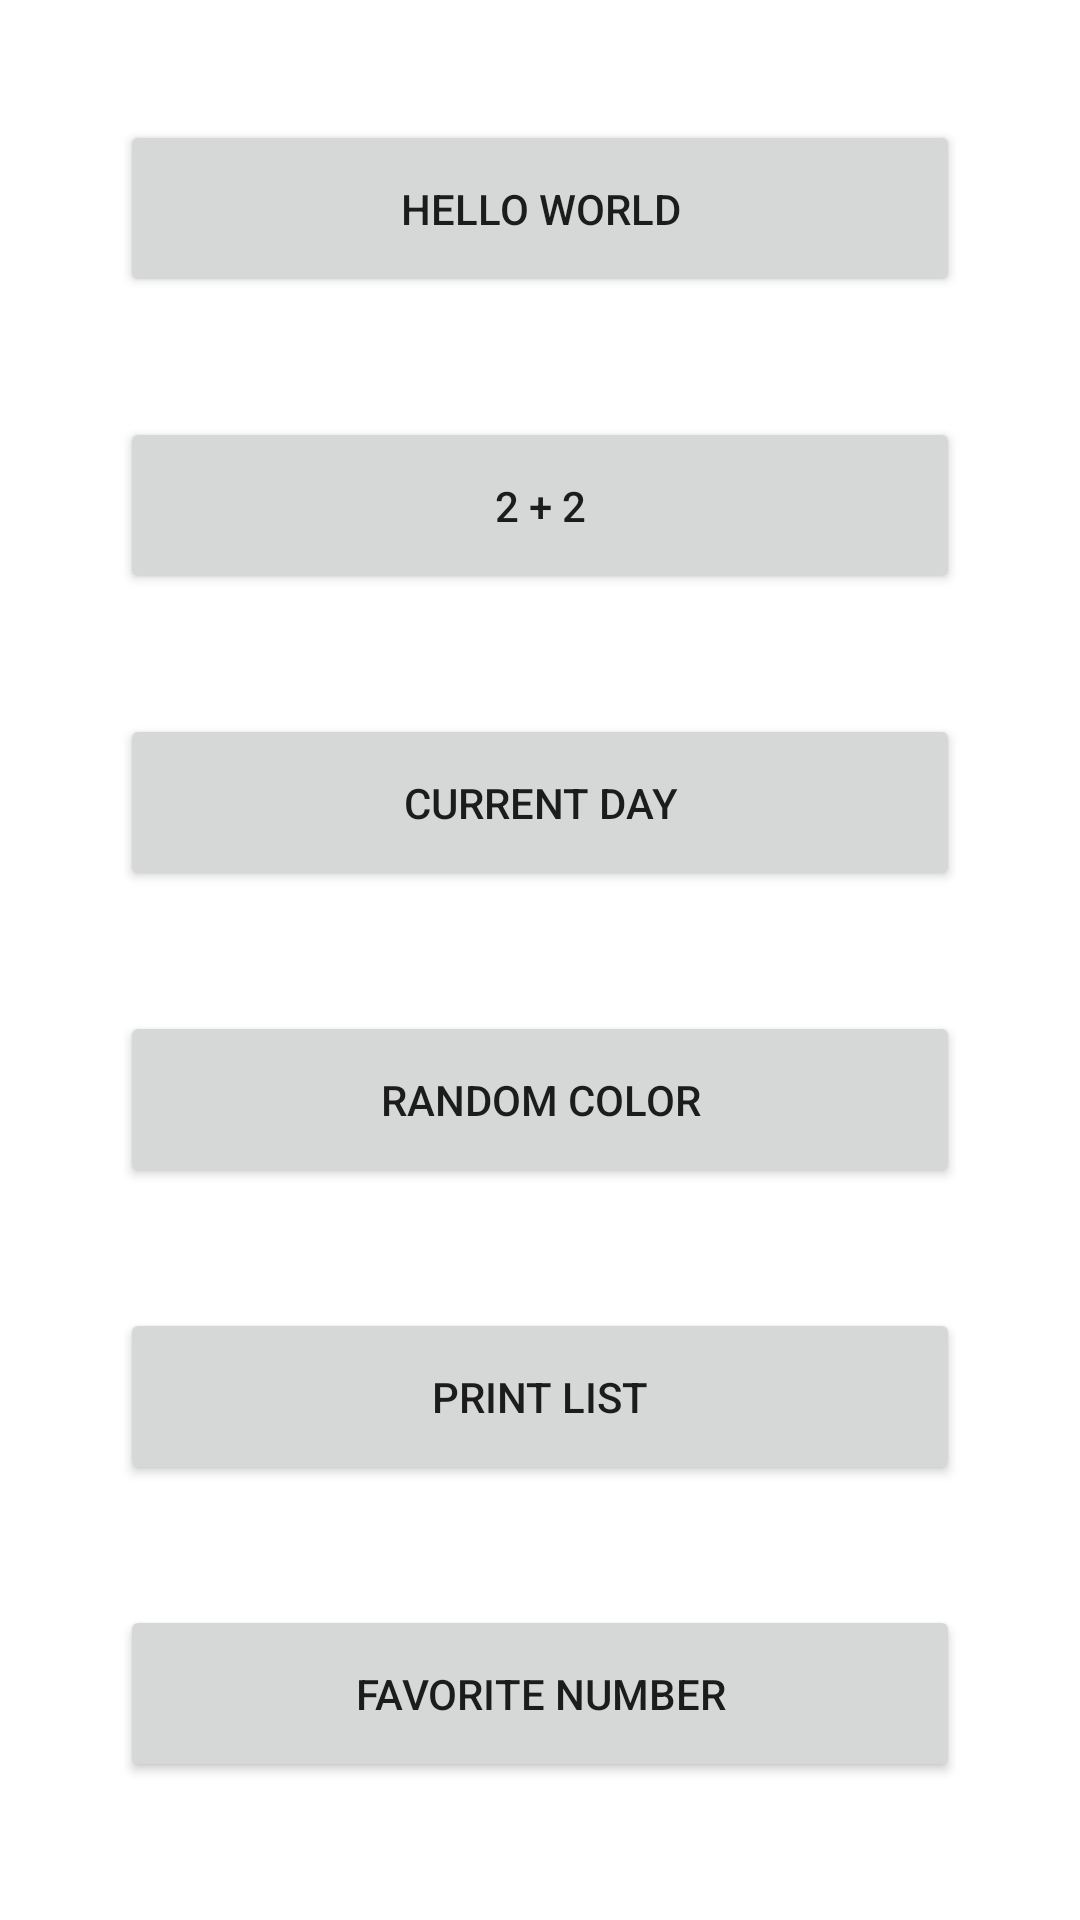

This screen was rendered from an Android layout file. Write that file and the resources it references.
<!-- AndroidManifest.xml: application theme Theme.AndroidKotlinDebugging -->
<!-- res/layout/activity_main.xml -->
<?xml version="1.0" encoding="utf-8"?>
<androidx.constraintlayout.widget.ConstraintLayout xmlns:android="http://schemas.android.com/apk/res/android"
    xmlns:app="http://schemas.android.com/apk/res-auto"
    xmlns:tools="http://schemas.android.com/tools"
    android:layout_width="match_parent"
    android:layout_height="match_parent"
    tools:context=".MainActivity">

    <Button
        android:id="@+id/challenge_one"
        android:layout_width="0dp"
        android:layout_height="wrap_content"
        app:layout_constraintTop_toTopOf="parent"
        app:layout_constraintStart_toStartOf="parent"
        app:layout_constraintEnd_toEndOf="parent"
        android:padding="20dp"
        android:layout_margin="40dp"
        android:text="@string/hello_world"/>

    <Button
        android:id="@+id/challenge_two"
        android:layout_width="0dp"
        android:layout_height="wrap_content"
        app:layout_constraintTop_toBottomOf="@id/challenge_one"
        app:layout_constraintStart_toStartOf="parent"
        app:layout_constraintEnd_toEndOf="parent"
        android:padding="20dp"
        android:layout_margin="40dp"
        android:text="@string/sum_of_two_numbers"/>

    <Button
        android:id="@+id/challenge_three"
        android:layout_width="0dp"
        android:layout_height="wrap_content"
        app:layout_constraintTop_toBottomOf="@id/challenge_two"
        app:layout_constraintStart_toStartOf="parent"
        app:layout_constraintEnd_toEndOf="parent"
        android:padding="20dp"
        android:layout_margin="40dp"
        android:text="@string/current_day_text"/>

    <Button
        android:id="@+id/challenge_four"
        android:layout_width="0dp"
        android:layout_height="wrap_content"
        app:layout_constraintTop_toBottomOf="@id/challenge_three"
        app:layout_constraintStart_toStartOf="parent"
        app:layout_constraintEnd_toEndOf="parent"
        android:padding="20dp"
        android:layout_margin="40dp"
        android:text="@string/random_color_text"/>

    <Button
        android:id="@+id/challenge_five"
        android:layout_width="0dp"
        android:layout_height="wrap_content"
        app:layout_constraintTop_toBottomOf="@id/challenge_four"
        app:layout_constraintStart_toStartOf="parent"
        app:layout_constraintEnd_toEndOf="parent"
        android:padding="20dp"
        android:layout_margin="40dp"
        android:text="@string/print_list_text"/>

    <Button
        android:id="@+id/challenge_six"
        android:layout_width="0dp"
        android:layout_height="wrap_content"
        app:layout_constraintTop_toBottomOf="@id/challenge_five"
        app:layout_constraintStart_toStartOf="parent"
        app:layout_constraintEnd_toEndOf="parent"
        android:padding="20dp"
        android:layout_margin="40dp"
        android:text="@string/favorite_number_text"/>

</androidx.constraintlayout.widget.ConstraintLayout>
<!-- resources referenced by this layout -->
<resources>
  <string name="current_day_text">Current Day</string>
  <string name="favorite_number_text">Favorite Number</string>
  <string name="hello_world">Hello World</string>
  <string name="print_list_text">Print List</string>
  <string name="random_color_text">Random Color</string>
  <string name="sum_of_two_numbers">2 + 2</string>
  <style name="Theme.AndroidKotlinDebugging" parent="Theme.MaterialComponents.DayNight.DarkActionBar">
          
          <item name="colorPrimary">@color/purple_500</item>
          <item name="colorPrimaryVariant">@color/purple_700</item>
          <item name="colorOnPrimary">@color/white</item>
          
          <item name="colorSecondary">@color/teal_200</item>
          <item name="colorSecondaryVariant">@color/teal_700</item>
          <item name="colorOnSecondary">@color/black</item>
          
          <item name="android:statusBarColor">?attr/colorPrimaryVariant</item>
          
      </style>
  <!-- not gathered from this repository: default colours our renderer supplied (Android Studio template values) -->
  <color name="purple_500">#FF6200EE</color>
  <color name="purple_700">#FF3700B3</color>
  <color name="teal_200">#FF03DAC5</color>
  <color name="teal_700">#FF018786</color>
  <color name="black">#FF000000</color>
  <color name="white">#FFFFFFFF</color>
</resources>
